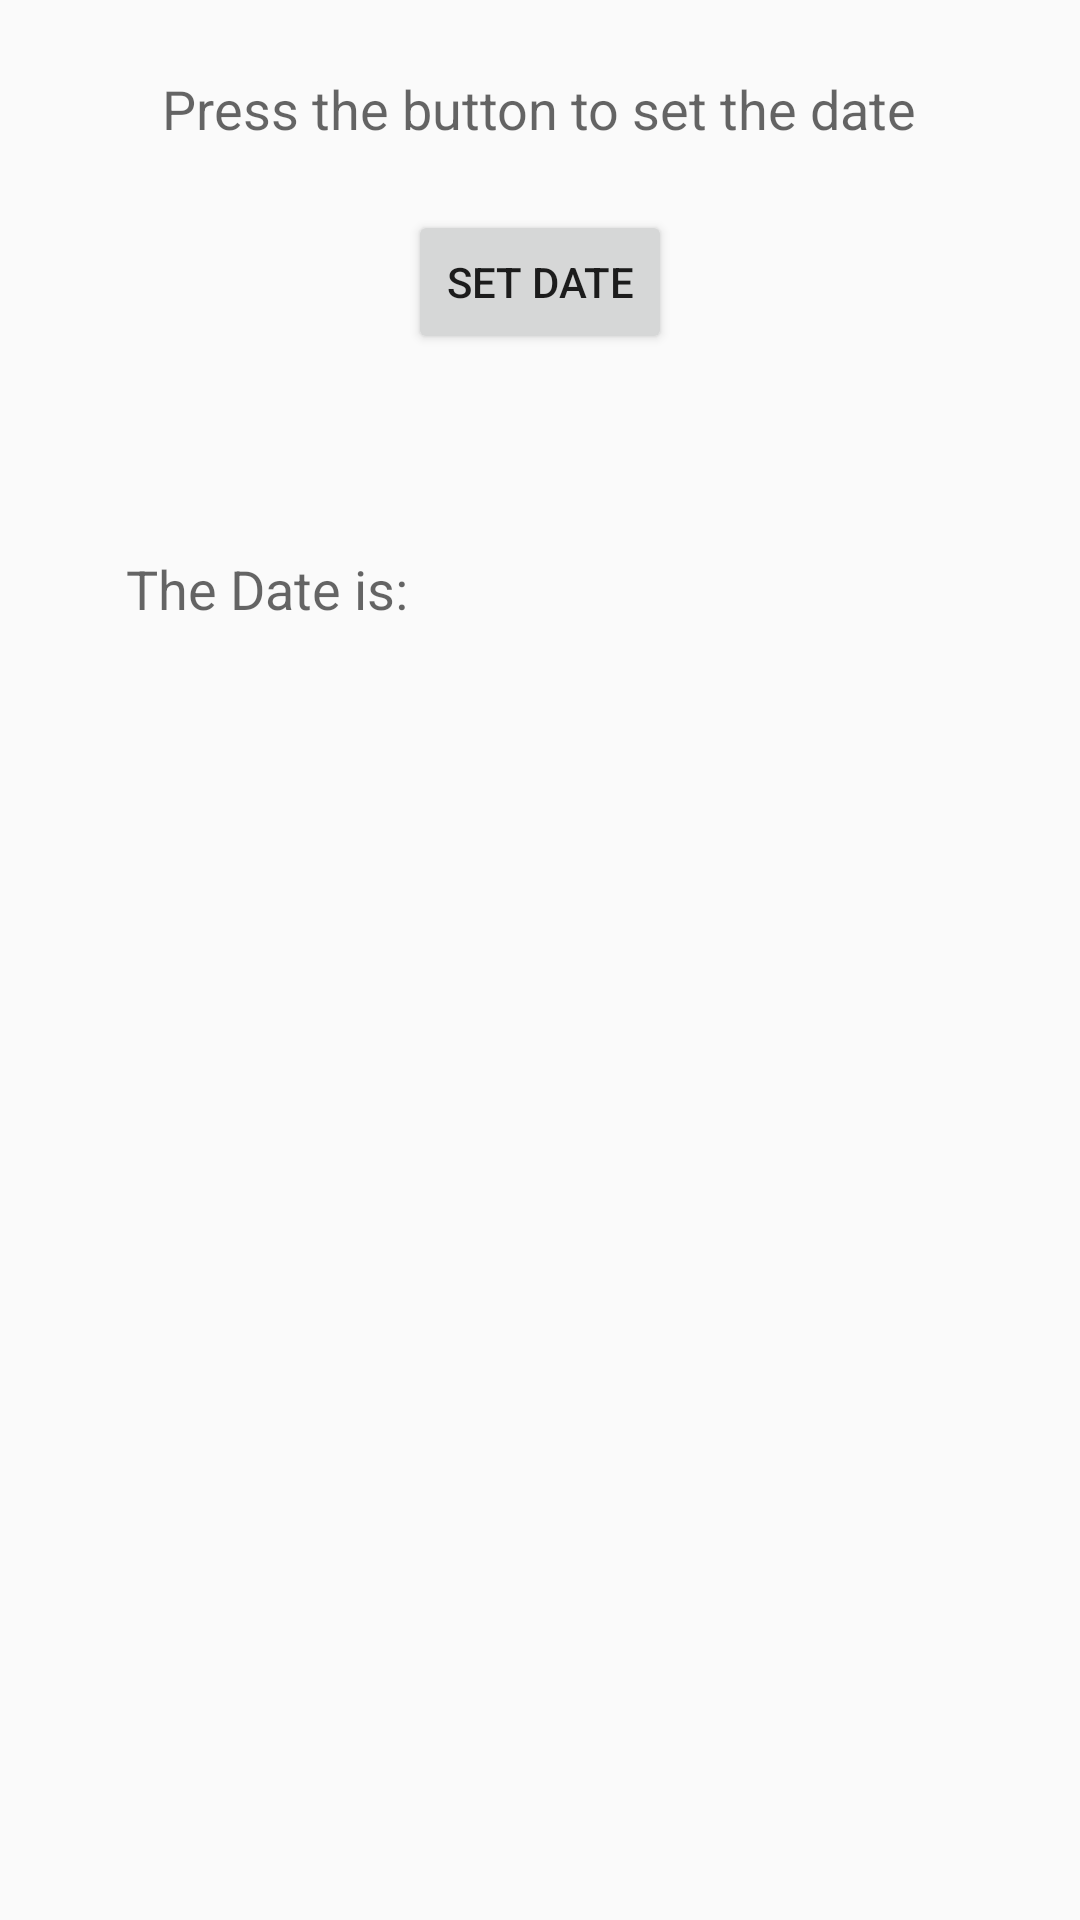

Here is an Android app screen rendered from its layout file. Give the layout XML and the strings, colors and styles it references.
<!-- AndroidManifest.xml: application theme AppTheme -->
<!-- res/layout/activity_ucuncu.xml -->
<?xml version="1.0" encoding="utf-8"?>
<RelativeLayout xmlns:android="http://schemas.android.com/apk/res/android"
    xmlns:tools="http://schemas.android.com/tools"
    android:layout_width="match_parent"
    android:layout_height="match_parent"
    android:paddingBottom="@dimen/activity_vertical_margin"
    android:paddingLeft="@dimen/activity_horizontal_margin"
    android:paddingRight="@dimen/activity_horizontal_margin"
    android:paddingTop="@dimen/activity_vertical_margin"
    tools:context="diger.UcuncuActivity">

    <Button
        android:id="@+id/button1"
        android:layout_width="wrap_content"
        android:layout_height="wrap_content"
        android:layout_alignParentTop="true"
        android:layout_centerHorizontal="true"
        android:layout_marginTop="70dp"
        android:onClick="setDate"
        android:text="@string/date_button_set" />

    <TextView
        android:id="@+id/textView1"
        android:layout_width="wrap_content"
        android:layout_height="wrap_content"
        android:layout_alignParentTop="true"
        android:layout_centerHorizontal="true"
        android:layout_marginTop="24dp"
        android:text="@string/date_label_set"
        android:textAppearance="?android:attr/textAppearanceMedium" />

    <TextView
        android:id="@+id/textView2"
        android:layout_width="wrap_content"
        android:layout_height="wrap_content"
        android:layout_below="@+id/button1"
        android:layout_marginTop="66dp"
        android:layout_toLeftOf="@+id/button1"
        android:text="@string/date_view_set"
        android:textAppearance="?android:attr/textAppearanceMedium" />

    <TextView
        android:id="@+id/textView3"
        android:layout_width="wrap_content"
        android:layout_height="wrap_content"
        android:layout_alignRight="@+id/button1"
        android:layout_below="@+id/textView2"
        android:layout_marginTop="72dp"
        android:text="@string/date_selected"
        android:textAppearance="?android:attr/textAppearanceMedium" />

</RelativeLayout>
<!-- resources referenced by this layout -->
<resources>
  <string name="date_button_set">Set Date</string>
  <string name="date_label_set">Press the button to set the date</string>
  <string name="date_selected" />
  <string name="date_view_set">The Date is: </string>
  <style name="AppTheme" parent="Theme.AppCompat.Light">
          
          <item name="android:editTextStyle">@style/App_EditTextStyle</item>
          <item name="colorPrimary">@color/colorPrimary</item>
          <item name="colorPrimaryDark">@color/colorPrimaryDark</item>
          <item name="colorAccent">@color/colorAccent</item>
          <item name="actionMenuTextColor">@android:color/white</item>
          <item name="android:actionMenuTextColor">@android:color/white</item>
      </style>
  <style name="App_EditTextStyle" parent="@android:style/Widget.EditText">
          <item name="android:background">@drawable/edit_text_style</item>
          <item name="android:textColor">#808080</item>
          <item name="android:layout_width">match_parent</item>
          <item name="android:layout_height">wrap_content</item>
          <item name="android:layout_marginBottom">20dp</item>
          <item name="android:layout_marginLeft">15dp</item>
          <item name="android:layout_marginRight">15dp</item>
          <item name="android:layout_marginTop">15dp</item>
          <item name="android:minHeight">50dp</item>
          <item name="android:ellipsize">start</item>
          <item name="android:gravity">center</item>
      </style>
  <!-- not gathered from this repository: default colours our renderer supplied (Android Studio template values) -->
  <color name="colorPrimary">#FF6200EE</color>
  <color name="colorPrimaryDark">#FF3700B3</color>
  <color name="colorAccent">#FF03DAC5</color>
</resources>
